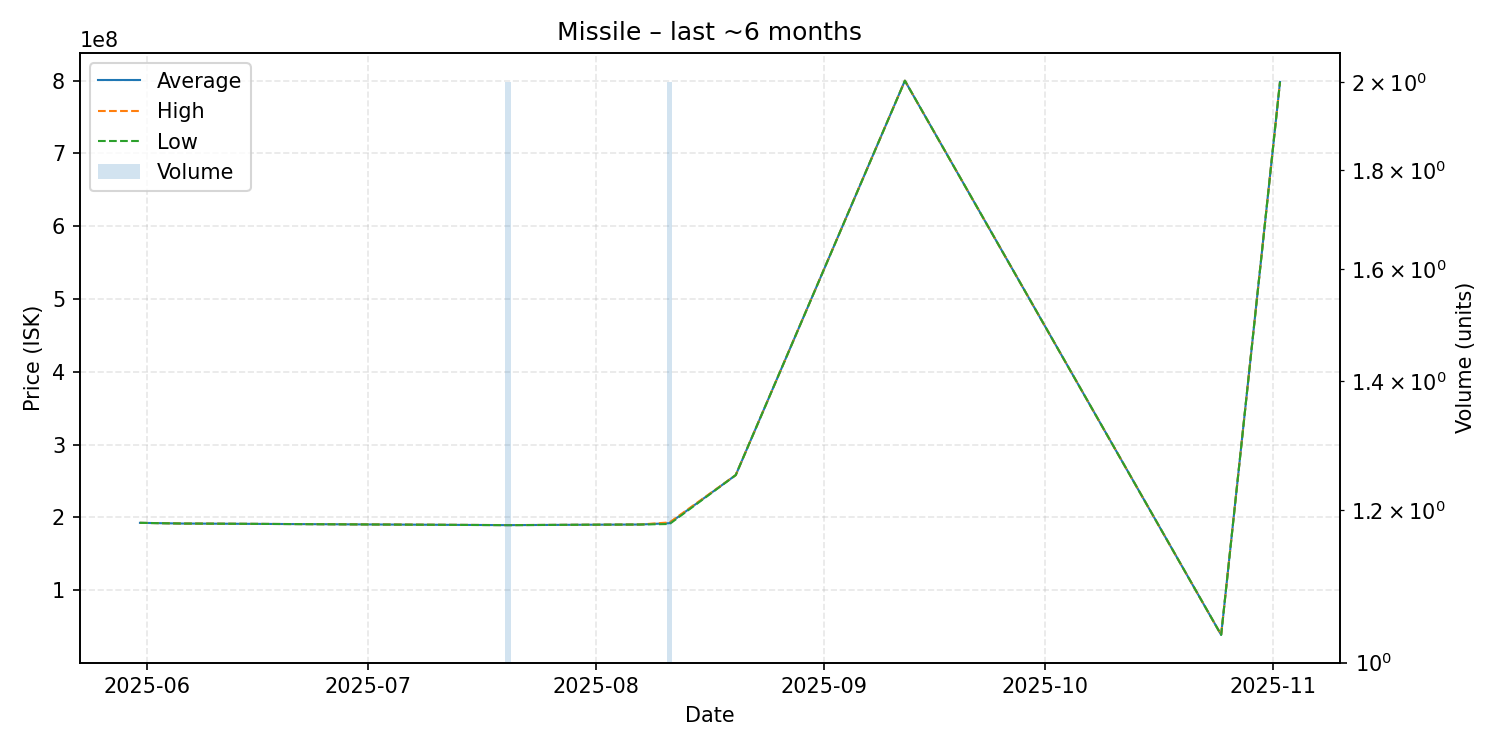

Values plotted in this chart, from the file beside it:
date, average, highest, lowest, order_count, volume
2025-05-31, 192400000, 192400000, 192400000, 1, 1
2025-06-06, 191400000, 191400000, 191400000, 1, 1
2025-06-07, 191400000, 191400000, 191400000, 1, 1
2025-07-20, 189250000, 189300000, 189200000, 2, 2
2025-08-02, 189900000, 189900000, 189900000, 1, 1
2025-08-07, 190100000, 190100000, 190100000, 1, 1
2025-08-11, 191900000, 193000000, 190800000, 2, 2
2025-08-20, 258000000, 258000000, 258000000, 1, 1
2025-09-12, 799900000, 799900000, 799900000, 1, 1
2025-10-25, 38460000, 38460000, 38460000, 1, 1
2025-11-02, 798200000, 798200000, 798200000, 1, 1
